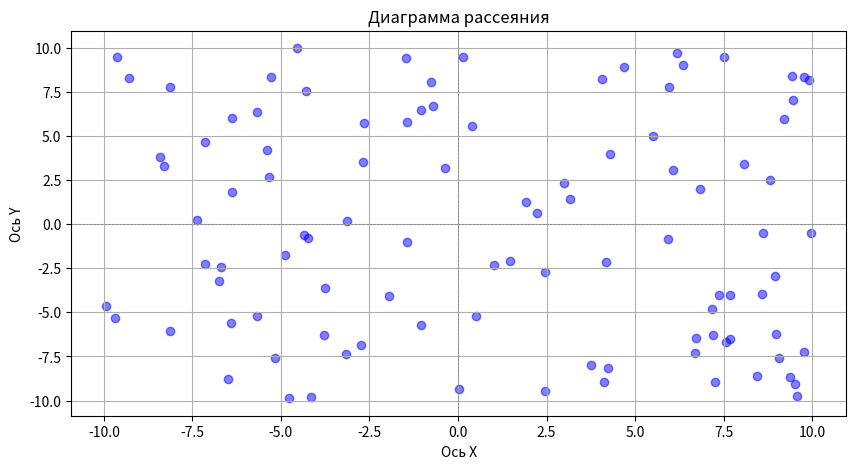
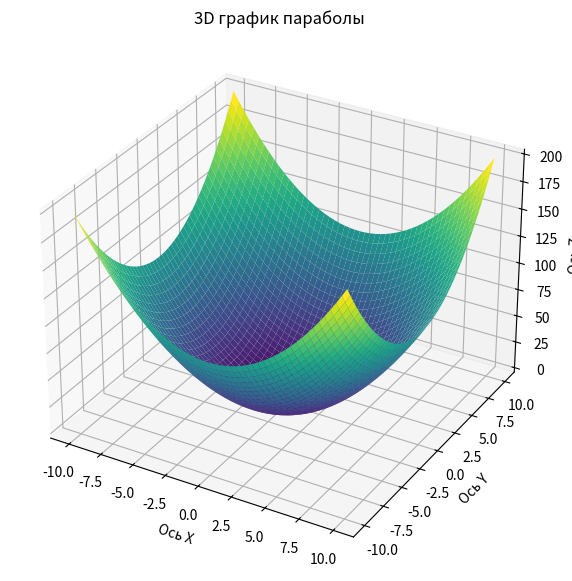

Write the Python code that produced these figures, in order.
import numpy as np
import matplotlib.pyplot as plt

# Данные для диаграммы рассеяния
x_scatter = np.random.uniform(-10, 10, 100)
y_scatter = np.random.uniform(-10, 10, 100)
plt.figure(figsize=(10, 5))
plt.scatter(x_scatter, y_scatter, c='blue', alpha=0.5)
plt.title('Диаграмма рассеяния')
plt.xlabel('Ось X')
plt.ylabel('Ось Y')
plt.axhline(0, color='gray', lw=0.5, ls='--')
plt.axvline(0, color='gray', lw=0.5, ls='--')
plt.grid()
plt.show()

# Данные для 3D-графика параболы (Z = x^2 + y^2)
X = np.linspace(-10, 10, 400)
Y = np.linspace(-10, 10, 400)
X, Y = np.meshgrid(X, Y)
Z = X**2 + Y**2  # Формула параболы: z = x^2 + y^2

# Создание 3D-графика
fig = plt.figure(figsize=(10, 7))
ax = fig.add_subplot(111, projection='3d')
ax.plot_surface(X, Y, Z, cmap='viridis', edgecolor='none')
ax.set_title('3D график параболы')
ax.set_xlabel('Ось X')
ax.set_ylabel('Ось Y')
ax.set_zlabel('Ось Z')
plt.show()